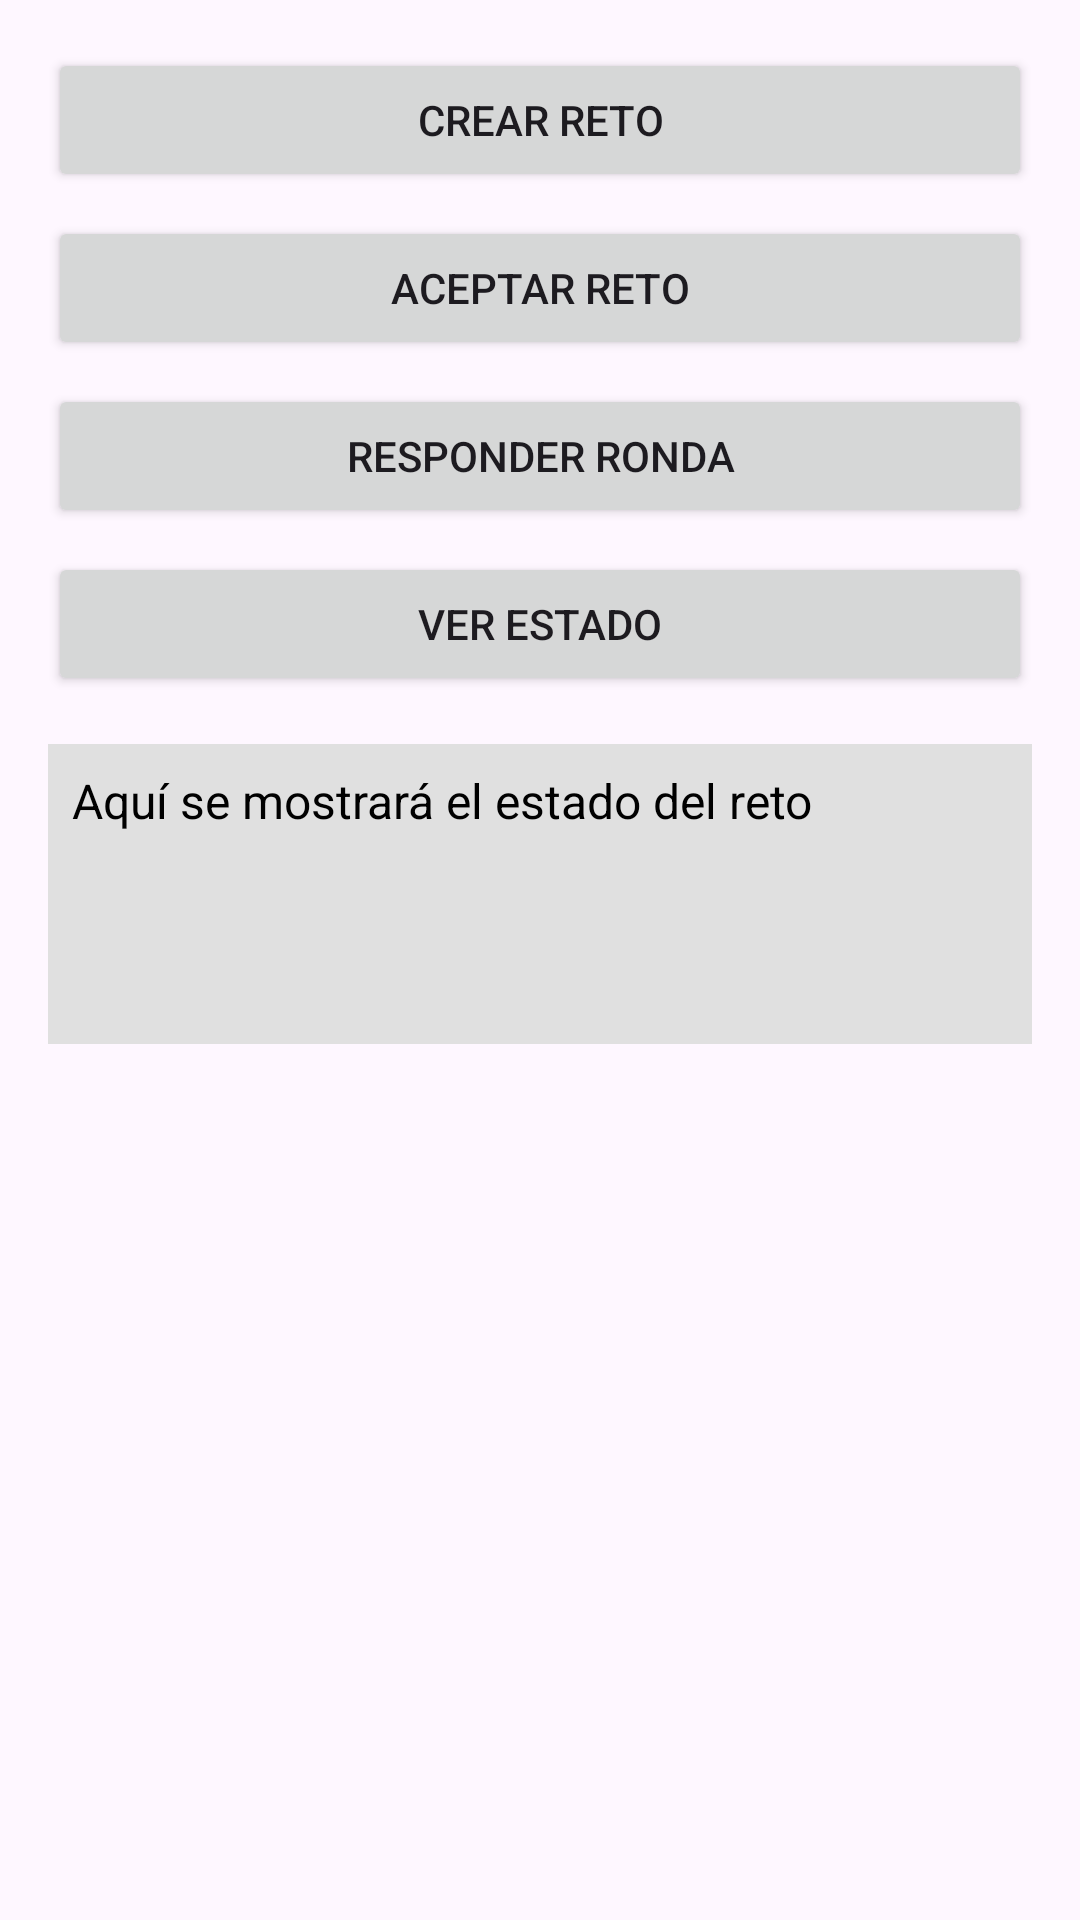

The Android layout XML behind this screen, and the referenced resources:
<!-- AndroidManifest.xml: application theme Theme.ZAVIRA_MOVIL -->
<!-- res/layout/fragment_retos.xml -->
<?xml version="1.0" encoding="utf-8"?>
<ScrollView xmlns:android="http://schemas.android.com/apk/res/android"
    android:layout_width="match_parent"
    android:layout_height="match_parent"
    android:padding="16dp">

    <LinearLayout
        android:orientation="vertical"
        android:layout_width="match_parent"
        android:layout_height="wrap_content">

        
        <Button
            android:id="@+id/btnCrearReto"
            android:layout_width="match_parent"
            android:layout_height="wrap_content"
            android:text="Crear Reto"
            android:layout_marginBottom="8dp" />

        
        <Button
            android:id="@+id/btnAceptarReto"
            android:layout_width="match_parent"
            android:layout_height="wrap_content"
            android:text="Aceptar Reto"
            android:layout_marginBottom="8dp" />

        
        <Button
            android:id="@+id/btnResponderRonda"
            android:layout_width="match_parent"
            android:layout_height="wrap_content"
            android:text="Responder Ronda"
            android:layout_marginBottom="8dp" />

        
        <Button
            android:id="@+id/btnVerEstado"
            android:layout_width="match_parent"
            android:layout_height="wrap_content"
            android:text="Ver Estado"
            android:layout_marginBottom="16dp" />

        
        <TextView
            android:id="@+id/tvEstado"
            android:layout_width="match_parent"
            android:layout_height="wrap_content"
            android:text="Aquí se mostrará el estado del reto"
            android:textSize="16sp"
            android:textColor="#000000"
            android:padding="8dp"
            android:background="#E0E0E0"
            android:layout_marginBottom="16dp"
            android:minHeight="100dp" />

    </LinearLayout>
</ScrollView>
<!-- resources referenced by this layout -->
<resources>
  <style name="Theme.ZAVIRA_MOVIL" parent="Base.Theme.ZAVIRA_MOVIL" />
  <style name="Base.Theme.ZAVIRA_MOVIL" parent="Theme.Material3.DayNight.NoActionBar">
          
          
      </style>
</resources>
